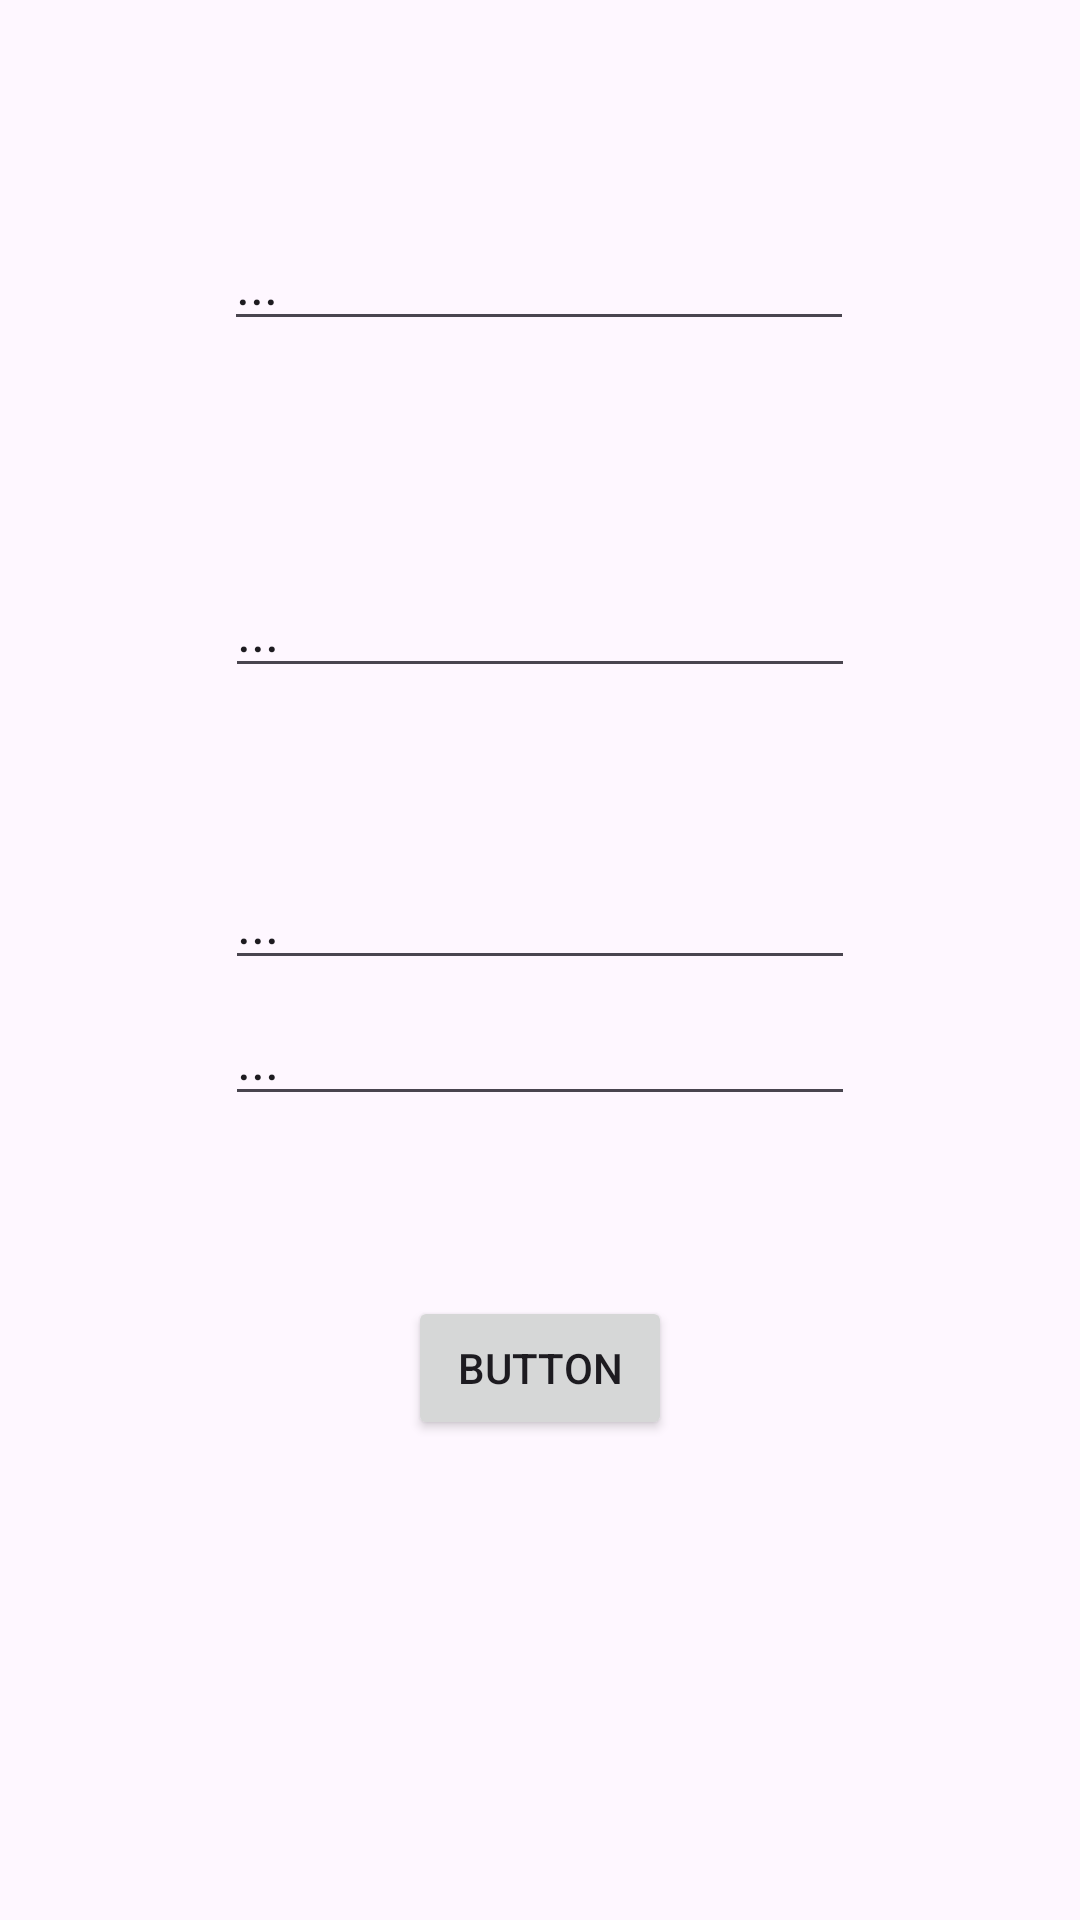

Produce the Android XML layout that renders to this screen, including the resource entries it uses.
<!-- AndroidManifest.xml: application theme Theme.ShelfSmart -->
<!-- res/layout/fragment_my_shelf.xml -->
<?xml version="1.0" encoding="utf-8"?>
<androidx.constraintlayout.widget.ConstraintLayout xmlns:android="http://schemas.android.com/apk/res/android"
    xmlns:app="http://schemas.android.com/apk/res-auto"
    xmlns:tools="http://schemas.android.com/tools"
    android:layout_width="match_parent"
    android:layout_height="match_parent"
    tools:context=".ui.MyShelfFragment">

    <TextView
        android:id="@+id/text_slideshow"
        android:layout_width="match_parent"
        android:layout_height="wrap_content"
        android:textAlignment="center"
        android:textSize="20sp"
        app:layout_constraintBottom_toTopOf="@+id/editBookName"
        app:layout_constraintEnd_toEndOf="parent"
        app:layout_constraintHorizontal_bias="0.0"
        app:layout_constraintStart_toStartOf="parent"
        app:layout_constraintTop_toTopOf="parent"
        app:layout_constraintVertical_bias="0.021" />

    <Button
        android:id="@+id/btnAddBook"
        android:layout_width="wrap_content"
        android:layout_height="wrap_content"
        android:layout_marginBottom="160dp"
        android:text="Button"
        app:layout_constraintBottom_toBottomOf="parent"
        app:layout_constraintEnd_toEndOf="parent"
        app:layout_constraintStart_toStartOf="parent" />

    <EditText
        android:id="@+id/editBookAuthor"
        android:layout_width="wrap_content"
        android:layout_height="wrap_content"
        android:layout_marginBottom="56dp"
        android:ems="10"
        android:inputType="text"
        android:text="..."
        app:layout_constraintBottom_toTopOf="@+id/editBookCategory"
        app:layout_constraintEnd_toEndOf="parent"
        app:layout_constraintStart_toStartOf="parent" />

    <EditText
        android:id="@+id/editBookCategory"
        android:layout_width="wrap_content"
        android:layout_height="wrap_content"
        android:layout_marginBottom="4dp"
        android:ems="10"
        android:inputType="text"
        android:text="..."
        app:layout_constraintBottom_toTopOf="@+id/editBookDescription"
        app:layout_constraintEnd_toEndOf="parent"
        app:layout_constraintStart_toStartOf="parent" />

    <EditText
        android:id="@+id/editBookDescription"
        android:layout_width="wrap_content"
        android:layout_height="wrap_content"
        android:layout_marginBottom="60dp"
        android:ems="10"
        android:inputType="text"
        android:text="..."
        app:layout_constraintBottom_toTopOf="@+id/btnAddBook"
        app:layout_constraintEnd_toEndOf="parent"
        app:layout_constraintStart_toStartOf="parent" />

    <EditText
        android:id="@+id/editBookName"
        android:layout_width="wrap_content"
        android:layout_height="wrap_content"
        android:ems="10"
        android:inputType="text"
        android:text="..."
        app:layout_constraintBottom_toTopOf="@+id/editBookAuthor"
        app:layout_constraintEnd_toEndOf="parent"
        app:layout_constraintHorizontal_bias="0.497"
        app:layout_constraintStart_toStartOf="parent"
        app:layout_constraintTop_toTopOf="parent"
        app:layout_constraintVertical_bias="0.494" />

</androidx.constraintlayout.widget.ConstraintLayout>
<!-- resources referenced by this layout -->
<resources>
  <style name="Theme.ShelfSmart" parent="Base.Theme.ShelfSmart" />
  <style name="Base.Theme.ShelfSmart" parent="Theme.Material3.DayNight.NoActionBar">
          
          
      </style>
</resources>
